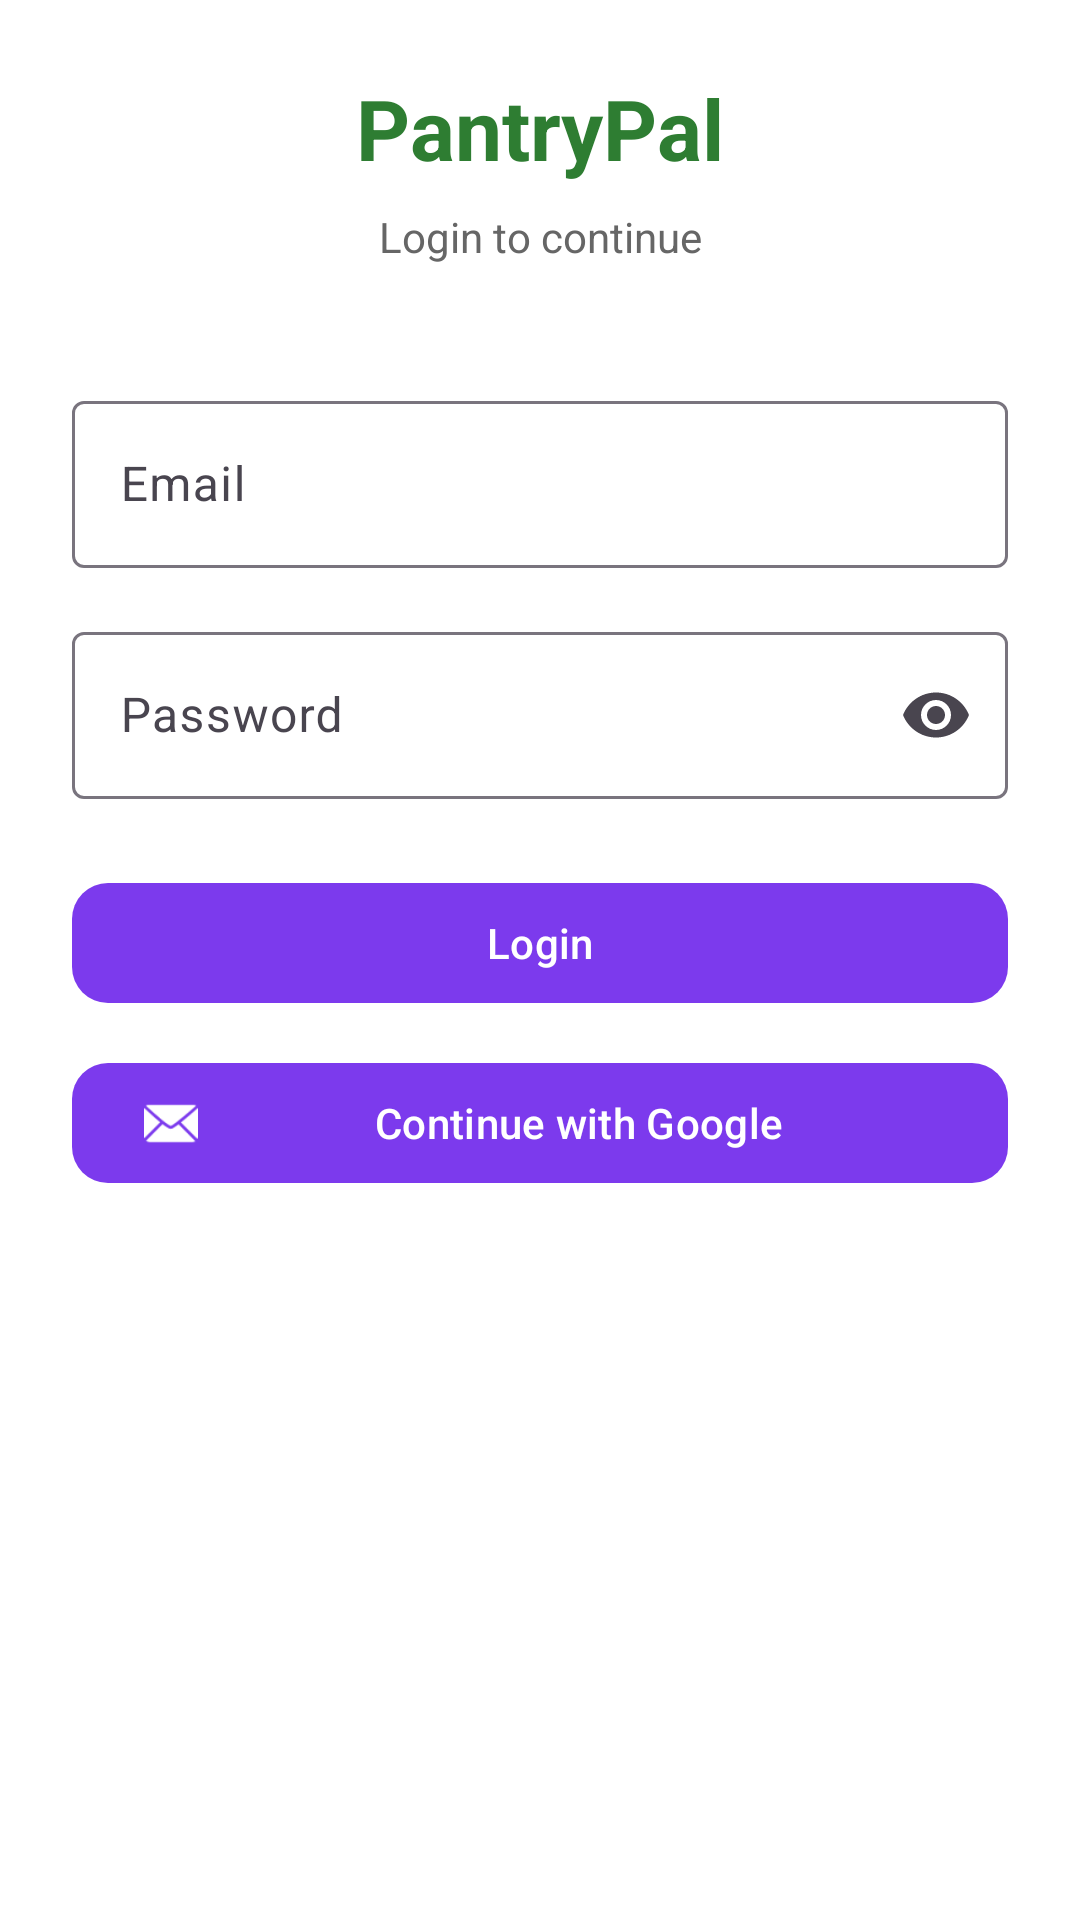

Layout XML and referenced resources for this Android screen:
<!-- AndroidManifest.xml: application theme Theme.PantryPal -->
<!-- res/layout/activity_login1.xml -->
<?xml version="1.0" encoding="utf-8"?>
<androidx.constraintlayout.widget.ConstraintLayout
    xmlns:android="http://schemas.android.com/apk/res/android"
    xmlns:app="http://schemas.android.com/apk/res-auto"
    android:layout_width="match_parent"
    android:layout_height="match_parent"
    android:padding="24dp"
    android:background="#FFFFFF">

    
    <TextView
        android:id="@+id/tvTitle"
        android:layout_width="wrap_content"
        android:layout_height="wrap_content"
        android:text="PantryPal"
        android:textSize="28sp"
        android:textStyle="bold"
        android:textColor="#2E7D32"
        app:layout_constraintTop_toTopOf="parent"
        app:layout_constraintStart_toStartOf="parent"
        app:layout_constraintEnd_toEndOf="parent"/>

    
    <TextView
        android:id="@+id/tvSubtitle"
        android:layout_width="wrap_content"
        android:layout_height="wrap_content"
        android:text="Login to continue"
        android:textSize="14sp"
        android:textColor="#666666"
        app:layout_constraintTop_toBottomOf="@id/tvTitle"
        app:layout_constraintStart_toStartOf="parent"
        app:layout_constraintEnd_toEndOf="parent"
        android:layout_marginTop="8dp"/>

    
    <com.google.android.material.textfield.TextInputLayout
        android:id="@+id/tilEmail"
        android:layout_width="0dp"
        android:layout_height="wrap_content"
        android:layout_marginTop="40dp"
        app:layout_constraintTop_toBottomOf="@id/tvSubtitle"
        app:layout_constraintStart_toStartOf="parent"
        app:layout_constraintEnd_toEndOf="parent">

        <com.google.android.material.textfield.TextInputEditText
            android:id="@+id/etEmail"
            android:layout_width="match_parent"
            android:layout_height="wrap_content"
            android:hint="Email"
            android:inputType="textEmailAddress"/>
    </com.google.android.material.textfield.TextInputLayout>

    
    <com.google.android.material.textfield.TextInputLayout
        android:id="@+id/tilPassword"
        android:layout_width="0dp"
        android:layout_height="wrap_content"
        android:layout_marginTop="16dp"
        app:endIconMode="password_toggle"
        app:layout_constraintTop_toBottomOf="@id/tilEmail"
        app:layout_constraintStart_toStartOf="parent"
        app:layout_constraintEnd_toEndOf="parent">

        <com.google.android.material.textfield.TextInputEditText
            android:id="@+id/etPassword"
            android:layout_width="match_parent"
            android:layout_height="wrap_content"
            android:hint="Password"
            android:inputType="textPassword"/>
    </com.google.android.material.textfield.TextInputLayout>

    
    <com.google.android.material.button.MaterialButton
        android:id="@+id/btnLogin"
        android:layout_width="0dp"
        android:layout_height="wrap_content"
        android:text="Login"
        android:layout_marginTop="24dp"
        app:cornerRadius="12dp"
        app:layout_constraintTop_toBottomOf="@id/tilPassword"
        app:layout_constraintStart_toStartOf="parent"
        app:layout_constraintEnd_toEndOf="parent"/>

    
    <com.google.android.material.button.MaterialButton
        android:id="@+id/btnGoogle"
        android:layout_width="0dp"
        android:layout_height="wrap_content"
        android:text="Continue with Google"
        android:layout_marginTop="12dp"
        app:cornerRadius="12dp"
        app:icon="@android:drawable/ic_dialog_email"
        app:layout_constraintTop_toBottomOf="@id/btnLogin"
        app:layout_constraintStart_toStartOf="parent"
        app:layout_constraintEnd_toEndOf="parent"/>

</androidx.constraintlayout.widget.ConstraintLayout>
<!-- resources referenced by this layout -->
<resources>
  <style name="Theme.PantryPal" parent="Theme.Material3.DayNight.NoActionBar">
          <item name="colorPrimary">@color/pp_primary</item>
          <item name="colorPrimaryContainer">@color/pp_primary_dark</item>
          <item name="colorOnPrimary">@color/white</item>
  
          
          <item name="android:statusBarColor">@color/pp_primary_dark</item>
          <item name="android:navigationBarColor">@color/pp_bg</item>
      </style>
  <color name="pp_primary">#7C3AED</color>
  <color name="pp_primary_dark">#5B21B6</color>
  <color name="white">#FFFFFFFF</color>
  <color name="pp_bg">#FFFFFF</color>
</resources>
